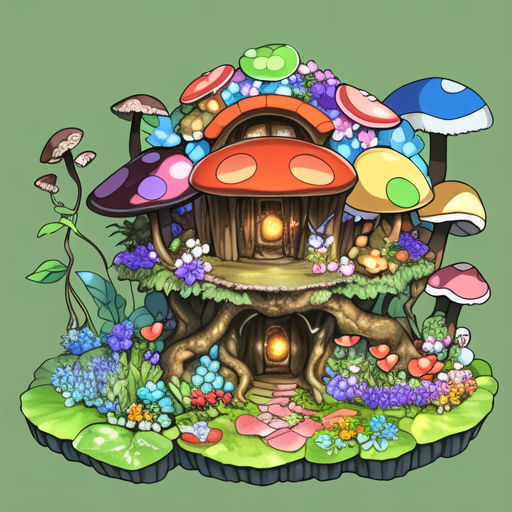
Generation parameters embedded in this image by AUTOMATIC1111 Stable Diffusion web UI or a fork of it (Forge, ...) (PNG 'parameters' text chunk):
nature community home, based on fungi, plants, flowers and fruits <lora:GhibliStyle:0.7>
Steps: 60, Sampler: Euler a, CFG scale: 7, Seed: 874599182, Size: 512x512, Model hash: d1facd9a2b, Model: anything-v3-fp16-pruned, Lora hashes: "GhibliStyle: 708c39069ba6"